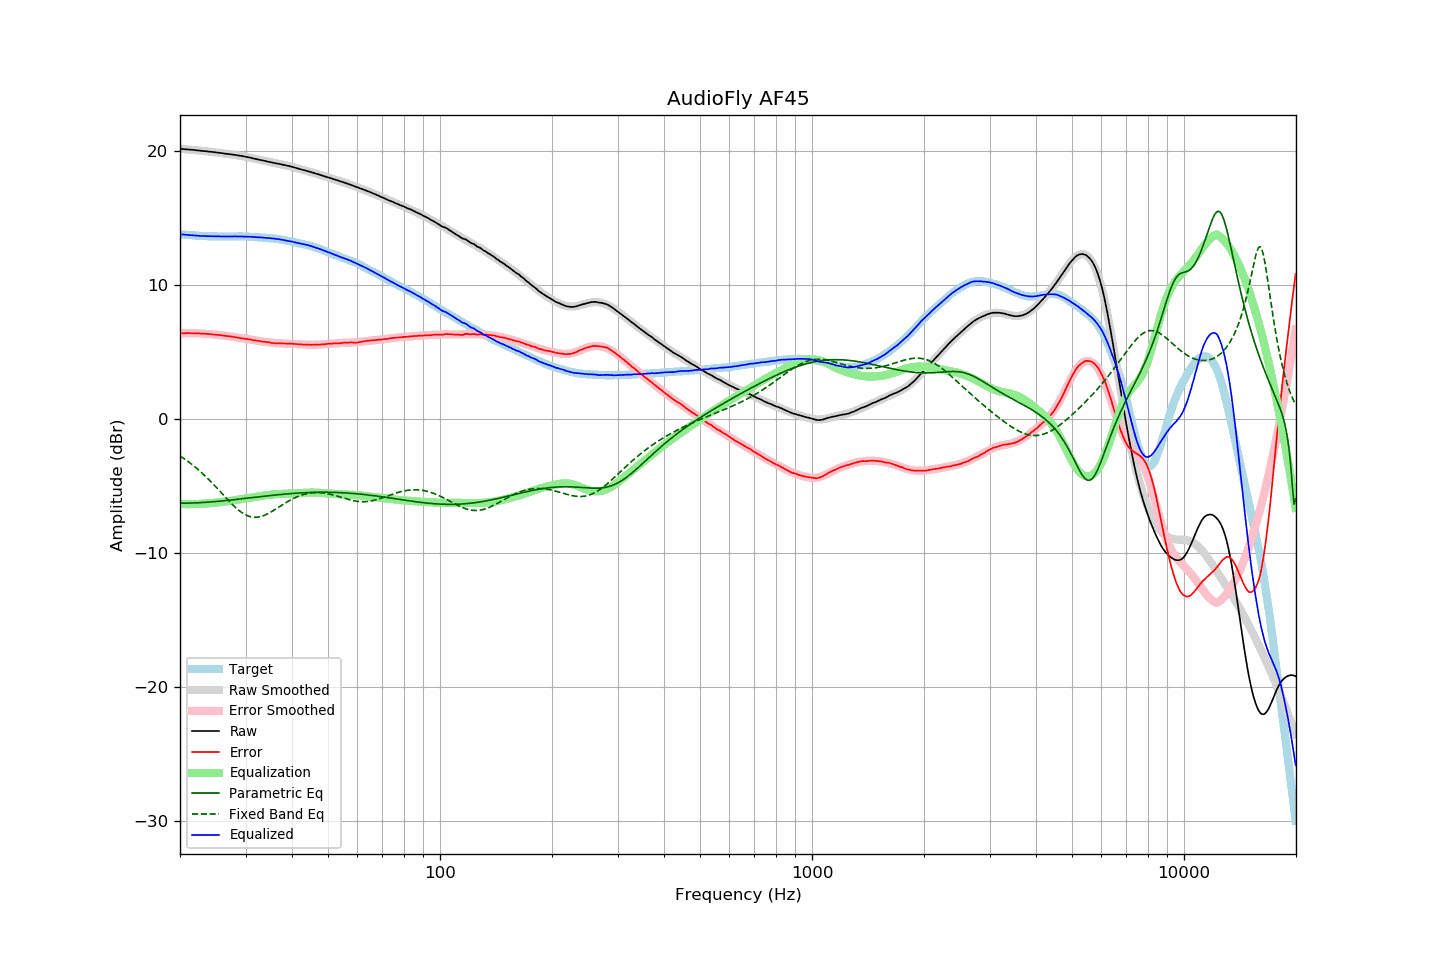

The table this chart was drawn from, first rows:
frequency, raw, error, smoothed, error_smoothed, equalization, parametric_eq, fixed_band_eq, equalized_raw, equalized_smoothed, target
20.00, 20.14, 6.37, 20.14, 6.37, -6.37, -6.31, -2.79, 13.76, 13.77, 13.76
20.20, 20.13, 6.37, 20.13, 6.37, -6.37, -6.31, -2.86, 13.75, 13.75, 13.75
20.40, 20.12, 6.37, 20.12, 6.38, -6.38, -6.31, -2.94, 13.74, 13.74, 13.74
20.61, 20.11, 6.37, 20.11, 6.38, -6.38, -6.31, -3.02, 13.73, 13.73, 13.73
20.81, 20.10, 6.39, 20.10, 6.38, -6.38, -6.31, -3.11, 13.72, 13.72, 13.71
21.02, 20.09, 6.39, 20.09, 6.38, -6.38, -6.30, -3.19, 13.71, 13.71, 13.70
21.23, 20.08, 6.39, 20.07, 6.38, -6.38, -6.30, -3.28, 13.70, 13.69, 13.69
21.44, 20.07, 6.37, 20.06, 6.38, -6.38, -6.30, -3.37, 13.69, 13.69, 13.70
21.66, 20.06, 6.38, 20.05, 6.38, -6.38, -6.29, -3.47, 13.68, 13.68, 13.68
21.87, 20.05, 6.37, 20.04, 6.37, -6.37, -6.29, -3.56, 13.67, 13.67, 13.68
22.09, 20.03, 6.37, 20.03, 6.37, -6.37, -6.28, -3.66, 13.66, 13.66, 13.65
22.31, 20.02, 6.36, 20.02, 6.37, -6.37, -6.28, -3.77, 13.65, 13.65, 13.65
22.54, 20.01, 6.36, 20.01, 6.36, -6.36, -6.27, -3.87, 13.65, 13.64, 13.64
22.76, 19.99, 6.34, 19.99, 6.35, -6.35, -6.26, -3.98, 13.63, 13.64, 13.64
22.99, 19.98, 6.35, 19.98, 6.35, -6.35, -6.26, -4.09, 13.63, 13.63, 13.63
23.22, 19.97, 6.35, 19.97, 6.34, -6.34, -6.25, -4.20, 13.63, 13.63, 13.62
23.45, 19.96, 6.33, 19.95, 6.33, -6.33, -6.24, -4.31, 13.62, 13.62, 13.63
23.69, 19.95, 6.33, 19.94, 6.32, -6.32, -6.23, -4.43, 13.62, 13.62, 13.62
23.92, 19.93, 6.32, 19.93, 6.32, -6.32, -6.23, -4.55, 13.61, 13.61, 13.61
24.16, 19.92, 6.30, 19.92, 6.30, -6.30, -6.22, -4.67, 13.61, 13.61, 13.61
24.40, 19.91, 6.29, 19.90, 6.29, -6.29, -6.21, -4.80, 13.61, 13.61, 13.61
24.65, 19.89, 6.28, 19.89, 6.28, -6.28, -6.20, -4.92, 13.60, 13.61, 13.61
24.89, 19.88, 6.27, 19.87, 6.27, -6.27, -6.19, -5.05, 13.61, 13.60, 13.61
25.14, 19.86, 6.26, 19.86, 6.26, -6.26, -6.18, -5.18, 13.60, 13.60, 13.60
25.39, 19.85, 6.25, 19.84, 6.25, -6.25, -6.17, -5.31, 13.60, 13.60, 13.60
25.65, 19.83, 6.23, 19.83, 6.23, -6.23, -6.15, -5.44, 13.59, 13.60, 13.59
25.91, 19.82, 6.22, 19.81, 6.22, -6.22, -6.14, -5.57, 13.60, 13.60, 13.59
26.16, 19.80, 6.20, 19.80, 6.20, -6.20, -6.13, -5.70, 13.59, 13.59, 13.60
26.43, 19.78, 6.18, 19.78, 6.19, -6.19, -6.12, -5.83, 13.59, 13.59, 13.60
26.69, 19.77, 6.17, 19.77, 6.17, -6.17, -6.11, -5.96, 13.59, 13.59, 13.60
26.96, 19.75, 6.15, 19.75, 6.16, -6.16, -6.09, -6.09, 13.59, 13.59, 13.59
27.23, 19.74, 6.15, 19.73, 6.14, -6.14, -6.08, -6.21, 13.60, 13.60, 13.59
27.50, 19.72, 6.13, 19.72, 6.12, -6.12, -6.07, -6.34, 13.60, 13.60, 13.59
27.77, 19.70, 6.10, 19.70, 6.10, -6.10, -6.06, -6.46, 13.59, 13.60, 13.60
28.05, 19.69, 6.09, 19.68, 6.08, -6.08, -6.04, -6.57, 13.60, 13.60, 13.59
28.33, 19.67, 6.07, 19.66, 6.07, -6.07, -6.03, -6.68, 13.60, 13.60, 13.60
28.62, 19.65, 6.05, 19.65, 6.05, -6.05, -6.01, -6.78, 13.60, 13.60, 13.60
28.90, 19.63, 6.02, 19.63, 6.03, -6.03, -6.00, -6.88, 13.60, 13.60, 13.60
29.19, 19.61, 6.00, 19.61, 6.01, -6.01, -5.99, -6.97, 13.60, 13.60, 13.60
29.48, 19.59, 5.99, 19.58, 5.99, -5.99, -5.97, -7.05, 13.60, 13.59, 13.60
29.78, 19.57, 5.97, 19.56, 5.97, -5.97, -5.96, -7.13, 13.60, 13.59, 13.59
30.08, 19.54, 5.95, 19.54, 5.95, -5.95, -5.95, -7.19, 13.59, 13.59, 13.59
30.38, 19.52, 5.94, 19.51, 5.93, -5.93, -5.93, -7.24, 13.58, 13.58, 13.58
30.68, 19.50, 5.92, 19.49, 5.91, -5.91, -5.92, -7.29, 13.58, 13.58, 13.57
30.99, 19.47, 5.90, 19.46, 5.89, -5.89, -5.90, -7.32, 13.57, 13.57, 13.57
31.30, 19.44, 5.87, 19.44, 5.87, -5.87, -5.89, -7.35, 13.56, 13.56, 13.57
31.61, 19.41, 5.84, 19.41, 5.86, -5.86, -5.87, -7.36, 13.55, 13.56, 13.56
31.93, 19.39, 5.85, 19.39, 5.84, -5.84, -5.86, -7.36, 13.55, 13.55, 13.54
32.24, 19.36, 5.81, 19.36, 5.82, -5.82, -5.85, -7.35, 13.54, 13.54, 13.54
32.57, 19.33, 5.80, 19.33, 5.80, -5.80, -5.83, -7.34, 13.53, 13.53, 13.53
32.89, 19.31, 5.78, 19.30, 5.78, -5.78, -5.82, -7.31, 13.53, 13.52, 13.52
33.22, 19.28, 5.76, 19.28, 5.76, -5.76, -5.80, -7.28, 13.52, 13.52, 13.52
33.55, 19.26, 5.74, 19.25, 5.74, -5.74, -5.79, -7.24, 13.51, 13.51, 13.51
33.89, 19.23, 5.73, 19.22, 5.72, -5.72, -5.78, -7.19, 13.50, 13.50, 13.50
34.23, 19.20, 5.71, 19.20, 5.71, -5.71, -5.76, -7.13, 13.49, 13.49, 13.48
34.57, 19.17, 5.69, 19.17, 5.69, -5.69, -5.75, -7.07, 13.47, 13.48, 13.48
34.92, 19.15, 5.69, 19.15, 5.68, -5.68, -5.74, -7.01, 13.47, 13.47, 13.46
35.27, 19.12, 5.64, 19.12, 5.67, -5.67, -5.73, -6.94, 13.45, 13.46, 13.47
35.62, 19.10, 5.65, 19.10, 5.65, -5.65, -5.71, -6.86, 13.44, 13.44, 13.45
35.97, 19.07, 5.63, 19.07, 5.64, -5.64, -5.70, -6.79, 13.42, 13.43, 13.44
... 635 more rows
